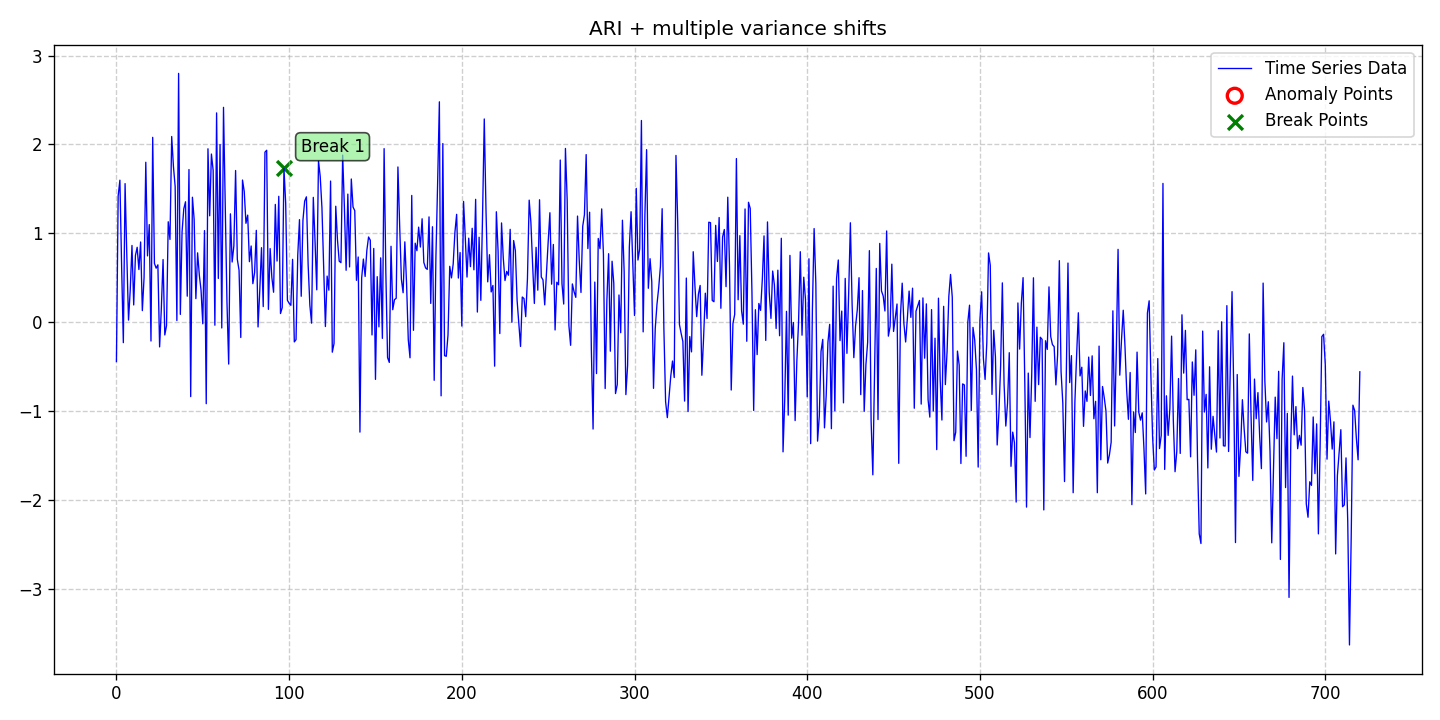

Data behind this chart, as committed beside it:
date, data, stationary, det_lin_up, det_lin_down, det_quad, det_cubic, det_exp, det_damped, stoc_trend, volatility, single_seas, multiple_seas, point_anom_single, point_anom_multi, collect_anom, context_anom, mean_shift, var_shift, trend_shift, point_anom_count, point_anom_location, point_anom_point, collect_anom_count
2020-01-01, -0.4401, 0, 0, 0, 0, 0, 0, 0, 1, 0, 0, 0, 0, 0, 0, 0, 0, 1, 0, 0, none, , 0
2020-01-02, 1.421, 0, 0, 0, 0, 0, 0, 0, 1, 0, 0, 0, 0, 0, 0, 0, 0, 1, 0, 0, none, , 0
2020-01-03, 1.599, 0, 0, 0, 0, 0, 0, 0, 1, 0, 0, 0, 0, 0, 0, 0, 0, 1, 0, 0, none, , 0
2020-01-04, 0.6309, 0, 0, 0, 0, 0, 0, 0, 1, 0, 0, 0, 0, 0, 0, 0, 0, 1, 0, 0, none, , 0
2020-01-05, -0.2277, 0, 0, 0, 0, 0, 0, 0, 1, 0, 0, 0, 0, 0, 0, 0, 0, 1, 0, 0, none, , 0
2020-01-06, 1.56, 0, 0, 0, 0, 0, 0, 0, 1, 0, 0, 0, 0, 0, 0, 0, 0, 1, 0, 0, none, , 0
2020-01-07, 0.7563, 0, 0, 0, 0, 0, 0, 0, 1, 0, 0, 0, 0, 0, 0, 0, 0, 1, 0, 0, none, , 0
2020-01-08, 0.02599, 0, 0, 0, 0, 0, 0, 0, 1, 0, 0, 0, 0, 0, 0, 0, 0, 1, 0, 0, none, , 0
2020-01-09, 0.3676, 0, 0, 0, 0, 0, 0, 0, 1, 0, 0, 0, 0, 0, 0, 0, 0, 1, 0, 0, none, , 0
2020-01-10, 0.8649, 0, 0, 0, 0, 0, 0, 0, 1, 0, 0, 0, 0, 0, 0, 0, 0, 1, 0, 0, none, , 0
2020-01-11, 0.1963, 0, 0, 0, 0, 0, 0, 0, 1, 0, 0, 0, 0, 0, 0, 0, 0, 1, 0, 0, none, , 0
2020-01-12, 0.7516, 0, 0, 0, 0, 0, 0, 0, 1, 0, 0, 0, 0, 0, 0, 0, 0, 1, 0, 0, none, , 0
2020-01-13, 0.8443, 0, 0, 0, 0, 0, 0, 0, 1, 0, 0, 0, 0, 0, 0, 0, 0, 1, 0, 0, none, , 0
2020-01-14, 0.5945, 0, 0, 0, 0, 0, 0, 0, 1, 0, 0, 0, 0, 0, 0, 0, 0, 1, 0, 0, none, , 0
2020-01-15, 0.9039, 0, 0, 0, 0, 0, 0, 0, 1, 0, 0, 0, 0, 0, 0, 0, 0, 1, 0, 0, none, , 0
2020-01-16, 0.1326, 0, 0, 0, 0, 0, 0, 0, 1, 0, 0, 0, 0, 0, 0, 0, 0, 1, 0, 0, none, , 0
2020-01-17, 0.5035, 0, 0, 0, 0, 0, 0, 0, 1, 0, 0, 0, 0, 0, 0, 0, 0, 1, 0, 0, none, , 0
2020-01-18, 1.8, 0, 0, 0, 0, 0, 0, 0, 1, 0, 0, 0, 0, 0, 0, 0, 0, 1, 0, 0, none, , 0
2020-01-19, 0.7477, 0, 0, 0, 0, 0, 0, 0, 1, 0, 0, 0, 0, 0, 0, 0, 0, 1, 0, 0, none, , 0
2020-01-20, 1.1, 0, 0, 0, 0, 0, 0, 0, 1, 0, 0, 0, 0, 0, 0, 0, 0, 1, 0, 0, none, , 0
2020-01-21, -0.2091, 0, 0, 0, 0, 0, 0, 0, 1, 0, 0, 0, 0, 0, 0, 0, 0, 1, 0, 0, none, , 0
2020-01-22, 2.08, 0, 0, 0, 0, 0, 0, 0, 1, 0, 0, 0, 0, 0, 0, 0, 0, 1, 0, 0, none, , 0
2020-01-23, 0.6635, 0, 0, 0, 0, 0, 0, 0, 1, 0, 0, 0, 0, 0, 0, 0, 0, 1, 0, 0, none, , 0
2020-01-24, 0.6095, 0, 0, 0, 0, 0, 0, 0, 1, 0, 0, 0, 0, 0, 0, 0, 0, 1, 0, 0, none, , 0
2020-01-25, 0.6469, 0, 0, 0, 0, 0, 0, 0, 1, 0, 0, 0, 0, 0, 0, 0, 0, 1, 0, 0, none, , 0
2020-01-26, -0.2751, 0, 0, 0, 0, 0, 0, 0, 1, 0, 0, 0, 0, 0, 0, 0, 0, 1, 0, 0, none, , 0
2020-01-27, 0.1596, 0, 0, 0, 0, 0, 0, 0, 1, 0, 0, 0, 0, 0, 0, 0, 0, 1, 0, 0, none, , 0
2020-01-28, 0.707, 0, 0, 0, 0, 0, 0, 0, 1, 0, 0, 0, 0, 0, 0, 0, 0, 1, 0, 0, none, , 0
2020-01-29, -0.141, 0, 0, 0, 0, 0, 0, 0, 1, 0, 0, 0, 0, 0, 0, 0, 0, 1, 0, 0, none, , 0
2020-01-30, -0.03641, 0, 0, 0, 0, 0, 0, 0, 1, 0, 0, 0, 0, 0, 0, 0, 0, 1, 0, 0, none, , 0
2020-01-31, 1.131, 0, 0, 0, 0, 0, 0, 0, 1, 0, 0, 0, 0, 0, 0, 0, 0, 1, 0, 0, none, , 0
2020-02-01, 0.9324, 0, 0, 0, 0, 0, 0, 0, 1, 0, 0, 0, 0, 0, 0, 0, 0, 1, 0, 0, none, , 0
2020-02-02, 2.09, 0, 0, 0, 0, 0, 0, 0, 1, 0, 0, 0, 0, 0, 0, 0, 0, 1, 0, 0, none, , 0
2020-02-03, 1.756, 0, 0, 0, 0, 0, 0, 0, 1, 0, 0, 0, 0, 0, 0, 0, 0, 1, 0, 0, none, , 0
2020-02-04, 1.528, 0, 0, 0, 0, 0, 0, 0, 1, 0, 0, 0, 0, 0, 0, 0, 0, 1, 0, 0, none, , 0
2020-02-05, 0.02111, 0, 0, 0, 0, 0, 0, 0, 1, 0, 0, 0, 0, 0, 0, 0, 0, 1, 0, 0, none, , 0
2020-02-06, 2.799, 0, 0, 0, 0, 0, 0, 0, 1, 0, 0, 0, 0, 0, 0, 0, 0, 1, 0, 0, none, , 0
2020-02-07, 0.08992, 0, 0, 0, 0, 0, 0, 0, 1, 0, 0, 0, 0, 0, 0, 0, 0, 1, 0, 0, none, , 0
2020-02-08, 1.018, 0, 0, 0, 0, 0, 0, 0, 1, 0, 0, 0, 0, 0, 0, 0, 0, 1, 0, 0, none, , 0
2020-02-09, 1.277, 0, 0, 0, 0, 0, 0, 0, 1, 0, 0, 0, 0, 0, 0, 0, 0, 1, 0, 0, none, , 0
2020-02-10, 1.356, 0, 0, 0, 0, 0, 0, 0, 1, 0, 0, 0, 0, 0, 0, 0, 0, 1, 0, 0, none, , 0
2020-02-11, 0.2948, 0, 0, 0, 0, 0, 0, 0, 1, 0, 0, 0, 0, 0, 0, 0, 0, 1, 0, 0, none, , 0
2020-02-12, 1.718, 0, 0, 0, 0, 0, 0, 0, 1, 0, 0, 0, 0, 0, 0, 0, 0, 1, 0, 0, none, , 0
2020-02-13, -0.8339, 0, 0, 0, 0, 0, 0, 0, 1, 0, 0, 0, 0, 0, 0, 0, 0, 1, 0, 0, none, , 0
2020-02-14, 1.407, 0, 0, 0, 0, 0, 0, 0, 1, 0, 0, 0, 0, 0, 0, 0, 0, 1, 0, 0, none, , 0
2020-02-15, 1.158, 0, 0, 0, 0, 0, 0, 0, 1, 0, 0, 0, 0, 0, 0, 0, 0, 1, 0, 0, none, , 0
2020-02-16, 0.2673, 0, 0, 0, 0, 0, 0, 0, 1, 0, 0, 0, 0, 0, 0, 0, 0, 1, 0, 0, none, , 0
2020-02-17, 0.7818, 0, 0, 0, 0, 0, 0, 0, 1, 0, 0, 0, 0, 0, 0, 0, 0, 1, 0, 0, none, , 0
2020-02-18, 0.5317, 0, 0, 0, 0, 0, 0, 0, 1, 0, 0, 0, 0, 0, 0, 0, 0, 1, 0, 0, none, , 0
2020-02-19, 0.3603, 0, 0, 0, 0, 0, 0, 0, 1, 0, 0, 0, 0, 0, 0, 0, 0, 1, 0, 0, none, , 0
2020-02-20, -0.01564, 0, 0, 0, 0, 0, 0, 0, 1, 0, 0, 0, 0, 0, 0, 0, 0, 1, 0, 0, none, , 0
2020-02-21, 1.032, 0, 0, 0, 0, 0, 0, 0, 1, 0, 0, 0, 0, 0, 0, 0, 0, 1, 0, 0, none, , 0
2020-02-22, -0.9138, 0, 0, 0, 0, 0, 0, 0, 1, 0, 0, 0, 0, 0, 0, 0, 0, 1, 0, 0, none, , 0
2020-02-23, 1.952, 0, 0, 0, 0, 0, 0, 0, 1, 0, 0, 0, 0, 0, 0, 0, 0, 1, 0, 0, none, , 0
2020-02-24, 1.198, 0, 0, 0, 0, 0, 0, 0, 1, 0, 0, 0, 0, 0, 0, 0, 0, 1, 0, 0, none, , 0
2020-02-25, 1.893, 0, 0, 0, 0, 0, 0, 0, 1, 0, 0, 0, 0, 0, 0, 0, 0, 1, 0, 0, none, , 0
2020-02-26, 1.71, 0, 0, 0, 0, 0, 0, 0, 1, 0, 0, 0, 0, 0, 0, 0, 0, 1, 0, 0, none, , 0
2020-02-27, -0.03159, 0, 0, 0, 0, 0, 0, 0, 1, 0, 0, 0, 0, 0, 0, 0, 0, 1, 0, 0, none, , 0
2020-02-28, 2.355, 0, 0, 0, 0, 0, 0, 0, 1, 0, 0, 0, 0, 0, 0, 0, 0, 1, 0, 0, none, , 0
2020-02-29, 0.4941, 0, 0, 0, 0, 0, 0, 0, 1, 0, 0, 0, 0, 0, 0, 0, 0, 1, 0, 0, none, , 0
... 661 more rows
